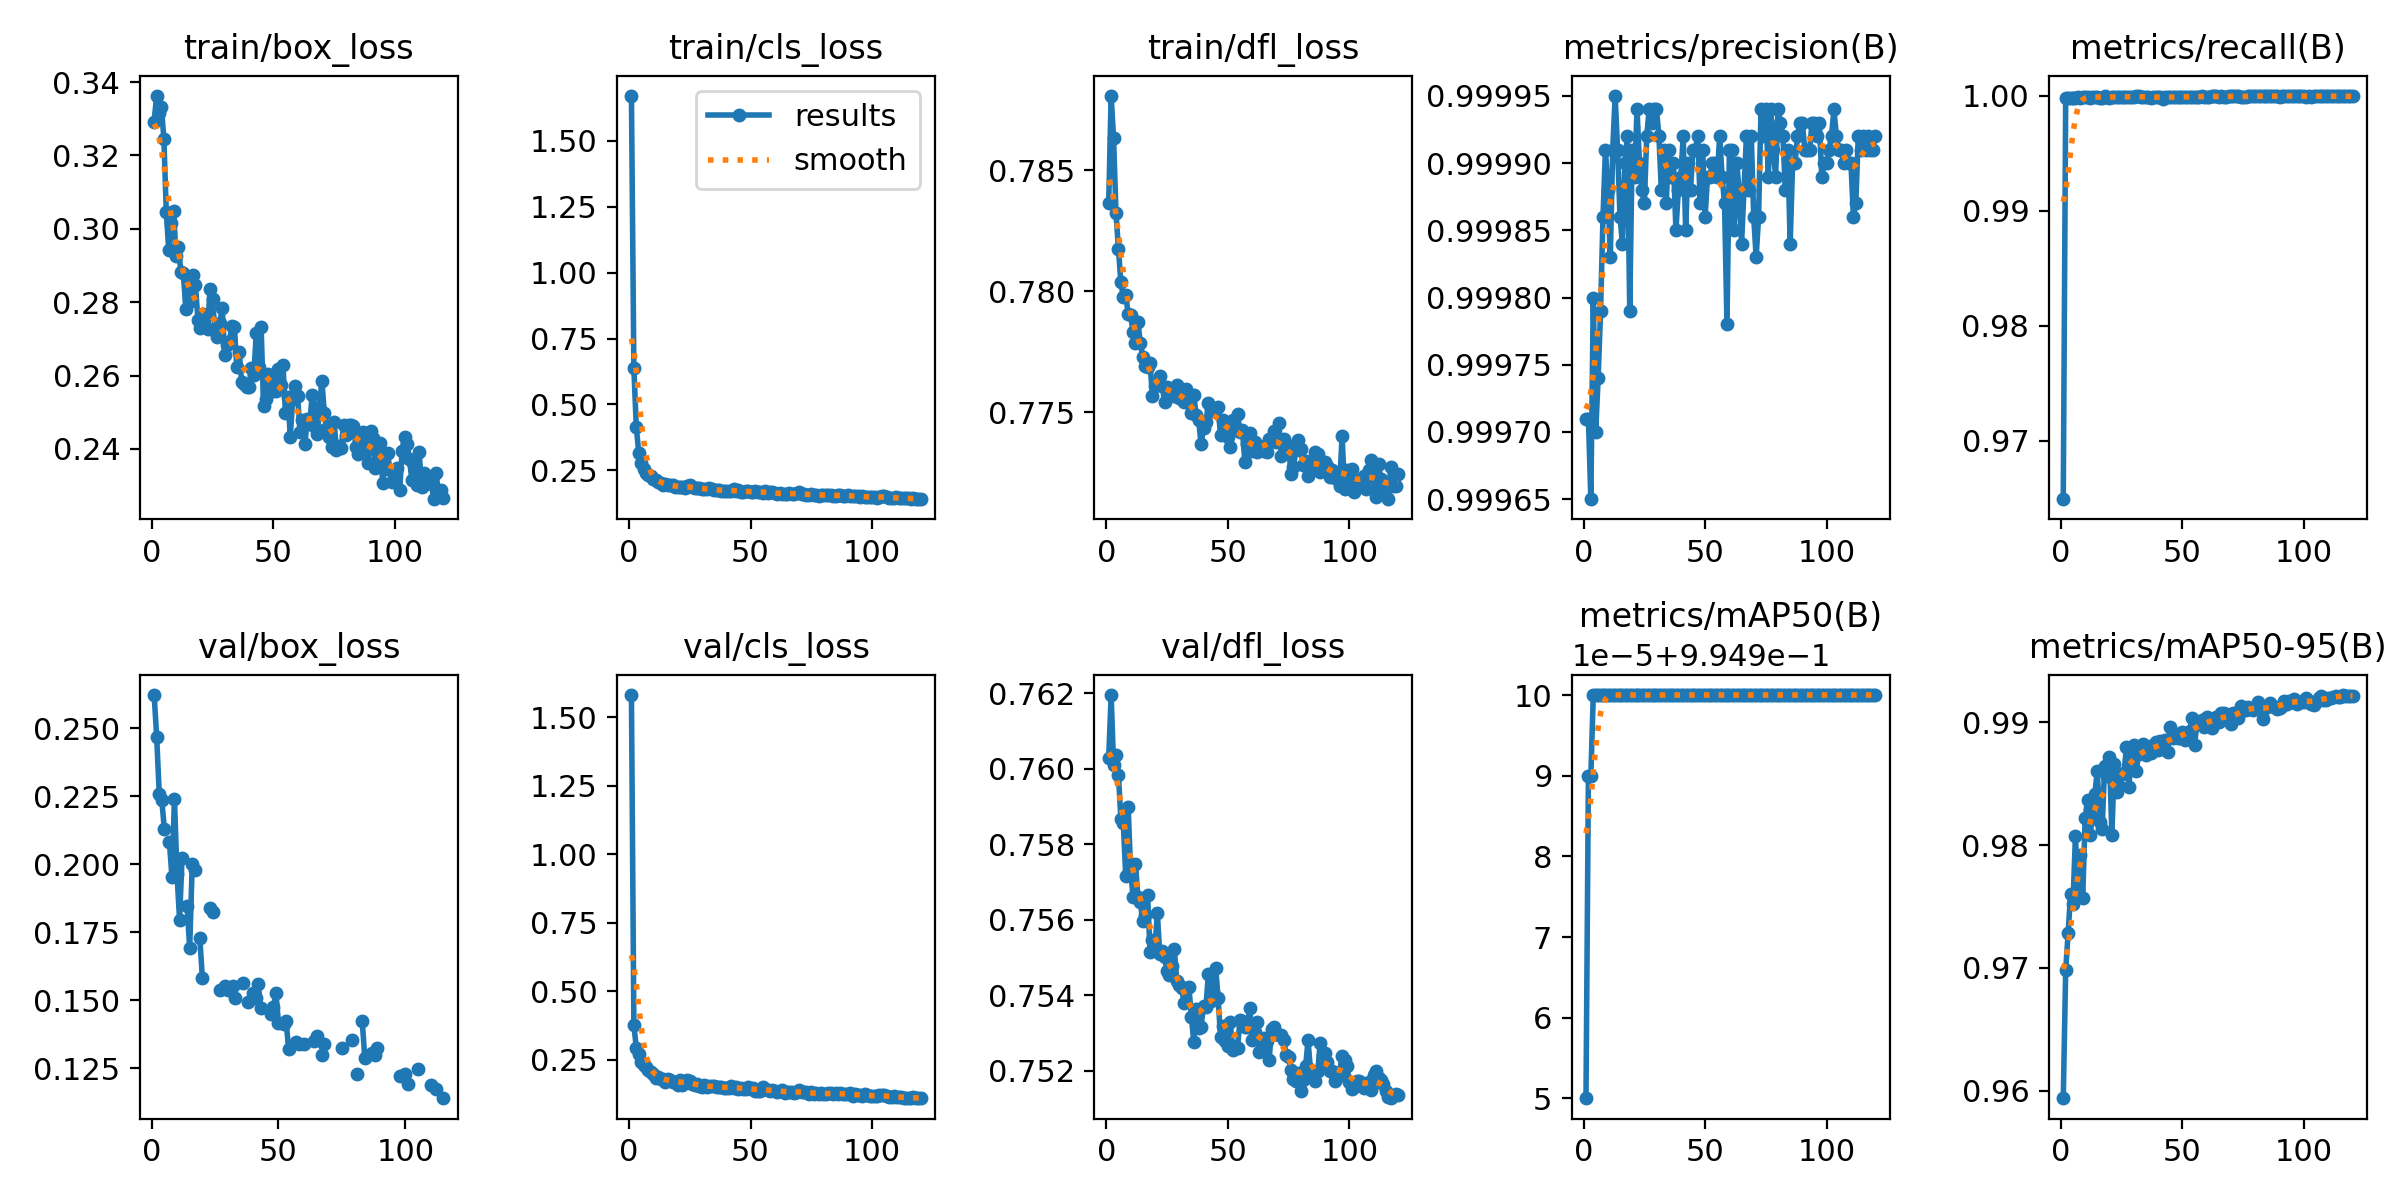

Values plotted in this chart, from the file beside it:
epoch, train/box_loss, train/cls_loss, train/dfl_loss, metrics/precision(B), metrics/recall(B), metrics/mAP50(B), metrics/mAP50-95(B), val/box_loss, val/cls_loss, val/dfl_loss, lr/pg0, lr/pg1, lr/pg2
1, 0.3293, 1.671, 0.7837, 0.9997, 0.9649, 0.995, 0.9594, 0.2623, 1.581, 0.7603, 0.0006563, 0.0006563, 0.0006563
2, 0.3363, 0.638, 0.7881, 0.9997, 0.9998, 0.995, 0.9698, 0.2467, 0.3767, 0.762, 0.001312, 0.001312, 0.001312
3, 0.3315, 0.4133, 0.7863, 0.9997, 0.9998, 0.995, 0.9728, 0.226, 0.2943, 0.7601, 0.001957, 0.001957, 0.001957
4, 0.3331, 0.317, 0.7832, 0.9998, 0.9998, 0.995, 0.976, 0.2237, 0.2698, 0.7604, 0.00195, 0.00195, 0.00195
5, 0.3245, 0.2784, 0.7818, 0.9997, 0.9998, 0.995, 0.9752, 0.2132, 0.2436, 0.7599, 0.001934, 0.001934, 0.001934
6, 0.3045, 0.2563, 0.7804, 0.9997, 0.9998, 0.995, 0.9807, inf, 0.23, 0.7587, 0.001917, 0.001917, 0.001917
7, 0.2942, 0.2409, 0.7798, 0.9998, 0.9999, 0.995, 0.9764, 0.2083, 0.2251, 0.7586, 0.001901, 0.001901, 0.001901
8, 0.3015, 0.2305, 0.7799, 0.9999, 0.9998, 0.995, 0.9792, 0.1954, 0.2125, 0.7572, 0.001885, 0.001885, 0.001885
9, 0.3049, 0.2282, 0.7791, 0.9999, 0.9999, 0.995, 0.9757, 0.224, 0.2072, 0.759, 0.001868, 0.001868, 0.001868
10, 0.2926, 0.2155, 0.779, 0.9999, 0.9999, 0.995, 0.9822, 0.1965, 0.1983, 0.7573, 0.001852, 0.001852, 0.001852
11, 0.295, 0.2123, 0.7783, 0.9998, 0.9999, 0.995, 0.9837, 0.1797, 0.1844, 0.7566, 0.001835, 0.001835, 0.001835
12, 0.2883, 0.2042, 0.7778, 0.9999, 0.9998, 0.995, 0.9808, 0.2025, 0.1869, 0.7575, 0.001819, 0.001819, 0.001819
13, 0.288, 0.2002, 0.7787, 1, 0.9999, 0.995, 0.9823, inf, 0.1787, 0.7566, 0.001802, 0.001802, 0.001802
14, 0.2782, 0.1945, 0.7779, 0.9999, 0.9999, 0.995, 0.9842, 0.1847, 0.1795, 0.7565, 0.001785, 0.001785, 0.001785
15, 0.2858, 0.1975, 0.7773, 0.9999, 0.9999, 0.995, 0.9861, 0.1691, 0.1699, 0.756, 0.001769, 0.001769, 0.001769
16, 0.2804, 0.1928, 0.7769, 0.9998, 0.9998, 0.995, 0.9819, 0.2001, 0.1808, 0.7561, 0.001752, 0.001752, 0.001752
17, 0.2874, 0.1954, 0.7769, 0.9999, 0.9998, 0.995, 0.9813, 0.1981, 0.1782, 0.7567, 0.001736, 0.001736, 0.001736
18, 0.2846, 0.1925, 0.777, 0.9999, 1, 0.995, 0.9864, inf, 0.1697, 0.7552, 0.00172, 0.00172, 0.00172
19, 0.2752, 0.1863, 0.7756, 0.9998, 0.9999, 0.995, 0.9856, 0.1728, 0.1676, 0.7555, 0.001703, 0.001703, 0.001703
20, 0.2731, 0.1848, 0.7761, 0.9999, 0.9998, 0.995, 0.9872, 0.1582, 0.1583, 0.7552, 0.001687, 0.001687, 0.001687
21, 0.2768, 0.1859, 0.7761, 0.9999, 0.9999, 0.995, 0.9809, inf, 0.1783, 0.7562, 0.00167, 0.00167, 0.00167
22, 0.2759, 0.1854, 0.7765, 0.9999, 0.9999, 0.995, 0.9867, inf, 0.1584, 0.7551, 0.001654, 0.001654, 0.001654
23, 0.2726, 0.1824, 0.7761, 0.9999, 0.9999, 0.995, 0.9843, 0.1838, 0.1698, 0.7552, 0.001637, 0.001637, 0.001637
24, 0.2837, 0.1917, 0.7754, 0.9999, 0.9999, 0.995, 0.9848, 0.1824, 0.1779, 0.755, 0.00162, 0.00162, 0.00162
25, 0.2808, 0.1949, 0.776, 0.9999, 0.9999, 0.995, 0.9858, inf, 0.1733, 0.7547, 0.001604, 0.001604, 0.001604
26, 0.2722, 0.1859, 0.776, 0.9999, 0.9999, 0.995, 0.9859, inf, 0.1618, 0.7545, 0.001587, 0.001587, 0.001587
27, 0.2706, 0.1812, 0.7759, 0.9999, 0.9999, 0.995, 0.988, 0.1539, 0.1574, 0.7548, 0.001571, 0.001571, 0.001571
28, 0.2742, 0.1805, 0.7757, 0.9999, 0.9999, 0.995, 0.9847, inf, 0.1618, 0.7552, 0.001554, 0.001554, 0.001554
29, 0.2784, 0.1815, 0.7761, 0.9999, 0.9999, 0.995, 0.9874, 0.1553, 0.1546, 0.7544, 0.001538, 0.001538, 0.001538
30, 0.2656, 0.1774, 0.7756, 0.9999, 0.9999, 0.995, 0.9882, 0.1538, 0.1505, 0.7543, 0.001522, 0.001522, 0.001522
31, 0.2684, 0.1782, 0.7756, 0.9999, 1, 0.995, 0.9861, inf, 0.1584, 0.7542, 0.001505, 0.001505, 0.001505
32, 0.2694, 0.1796, 0.7754, 0.9999, 1, 0.995, 0.9874, 0.1551, 0.1514, 0.7538, 0.001489, 0.001489, 0.001489
33, 0.2734, 0.1811, 0.776, 0.9999, 0.9999, 0.995, 0.9881, 0.151, 0.1534, 0.7542, 0.001472, 0.001472, 0.001472
34, 0.2733, 0.1796, 0.7754, 0.9999, 0.9999, 0.995, 0.9883, inf, 0.1532, 0.7542, 0.001455, 0.001455, 0.001455
35, 0.2622, 0.1744, 0.775, 0.9999, 0.9999, 0.995, 0.9874, inf, 0.1558, 0.7534, 0.001439, 0.001439, 0.001439
36, 0.2663, 0.1755, 0.7757, 0.9999, 0.9999, 0.995, 0.9875, 0.1563, 0.1513, 0.7528, 0.001422, 0.001422, 0.001422
37, 0.2582, 0.1732, 0.7749, 0.9999, 0.9998, 0.995, 0.9875, inf, 0.1492, 0.7536, 0.001406, 0.001406, 0.001406
38, 0.2578, 0.1723, 0.7747, 0.9999, 0.9999, 0.995, 0.9882, 0.1494, 0.151, 0.7531, 0.001389, 0.001389, 0.001389
39, 0.2568, 0.1711, 0.7737, 0.9999, 0.9999, 0.995, 0.9884, inf, 0.1491, 0.7532, 0.001373, 0.001373, 0.001373
40, 0.2569, 0.1707, 0.7743, 0.9999, 0.9999, 0.995, 0.9878, 0.1527, 0.1465, 0.7537, 0.001357, 0.001357, 0.001357
41, 0.262, 0.1719, 0.7746, 0.9999, 0.9999, 0.995, 0.9885, 0.1507, 0.1486, 0.7537, 0.00134, 0.00134, 0.00134
42, 0.2601, 0.1719, 0.7754, 0.9999, 0.9997, 0.995, 0.9878, 0.156, 0.1557, 0.7546, 0.001324, 0.001324, 0.001324
43, 0.2715, 0.1787, 0.7752, 0.9999, 0.9999, 0.995, 0.9886, 0.1471, 0.1487, 0.7539, 0.001307, 0.001307, 0.001307
44, 0.2623, 0.1721, 0.775, 0.9999, 0.9999, 0.995, 0.9876, inf, 0.1505, 0.7541, 0.00129, 0.00129, 0.00129
45, 0.2733, 0.1747, 0.7751, 0.9999, 0.9999, 0.995, 0.9896, inf, 0.1434, 0.7547, 0.001274, 0.001274, 0.001274
46, 0.2516, 0.1676, 0.7752, 0.9999, 0.9999, 0.995, 0.9888, inf, 0.1469, 0.7539, 0.001257, 0.001257, 0.001257
47, 0.2535, 0.1673, 0.774, 0.9999, 0.9999, 0.995, 0.9888, 0.1449, 0.1441, 0.7529, 0.001241, 0.001241, 0.001241
48, 0.2605, 0.1695, 0.7747, 0.9999, 0.9999, 0.995, 0.9887, 0.1476, 0.1436, 0.7532, 0.001224, 0.001224, 0.001224
49, 0.2594, 0.1713, 0.7744, 0.9999, 0.9999, 0.995, 0.9887, 0.1525, 0.151, 0.7528, 0.001208, 0.001208, 0.001208
50, 0.2559, 0.1665, 0.774, 0.9999, 0.9999, 0.995, 0.9892, 0.1415, 0.1451, 0.7527, 0.001192, 0.001192, 0.001192
51, 0.2557, 0.1668, 0.7736, 0.9999, 0.9999, 0.995, 0.9885, inf, 0.1485, 0.7533, 0.001175, 0.001175, 0.001175
52, 0.2619, 0.1693, 0.7747, 0.9999, 0.9999, 0.995, 0.9891, 0.1414, 0.1372, 0.7526, 0.001159, 0.001159, 0.001159
53, 0.2573, 0.1676, 0.7744, 0.9999, 0.9999, 0.995, 0.9893, 0.1423, 0.1369, 0.7527, 0.001142, 0.001142, 0.001142
54, 0.2628, 0.1687, 0.7749, 0.9999, 0.9999, 0.995, 0.9903, 0.1319, 0.1354, 0.7526, 0.001125, 0.001125, 0.001125
55, 0.2497, 0.1646, 0.7742, 0.9999, 0.9999, 0.995, 0.9881, inf, 0.1506, 0.7534, 0.001109, 0.001109, 0.001109
56, 0.2542, 0.1717, 0.7742, 0.9999, 0.9999, 0.995, 0.99, inf, 0.1421, 0.7533, 0.001092, 0.001092, 0.001092
57, 0.2434, 0.1618, 0.7729, 0.9999, 0.9999, 0.995, 0.99, 0.1346, 0.139, 0.7531, 0.001076, 0.001076, 0.001076
58, 0.2535, 0.1673, 0.7737, 0.9999, 1, 0.995, 0.9902, 0.1337, 0.1376, 0.7531, 0.001059, 0.001059, 0.001059
59, 0.2572, 0.1661, 0.7741, 0.9998, 0.9999, 0.995, 0.9896, inf, 0.1406, 0.7537, 0.001043, 0.001043, 0.001043
60, 0.2545, 0.1636, 0.7734, 0.9999, 0.9999, 0.995, 0.9904, 0.1339, 0.1368, 0.7528, 0.001027, 0.001027, 0.001027
... 60 more rows
